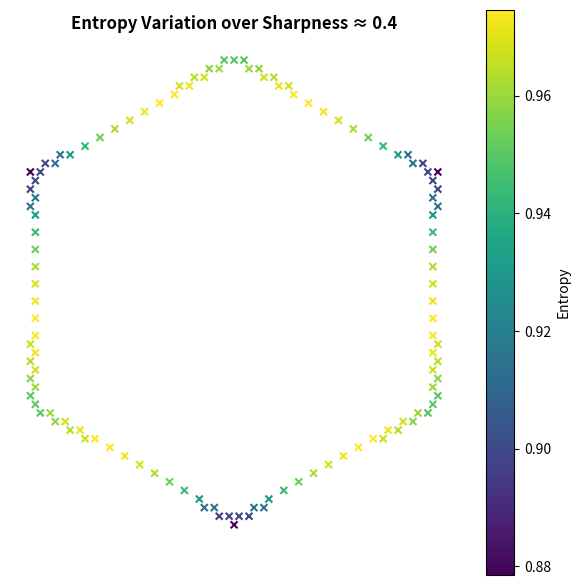
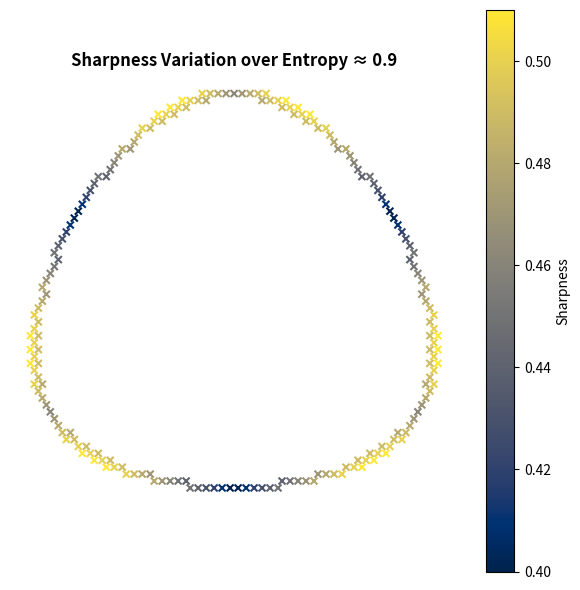
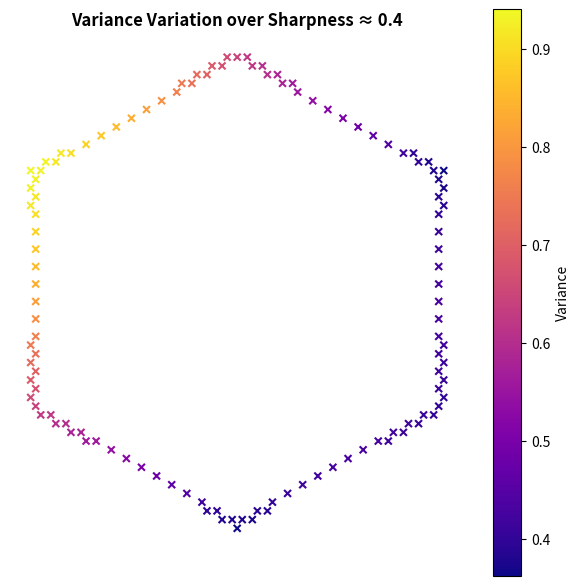
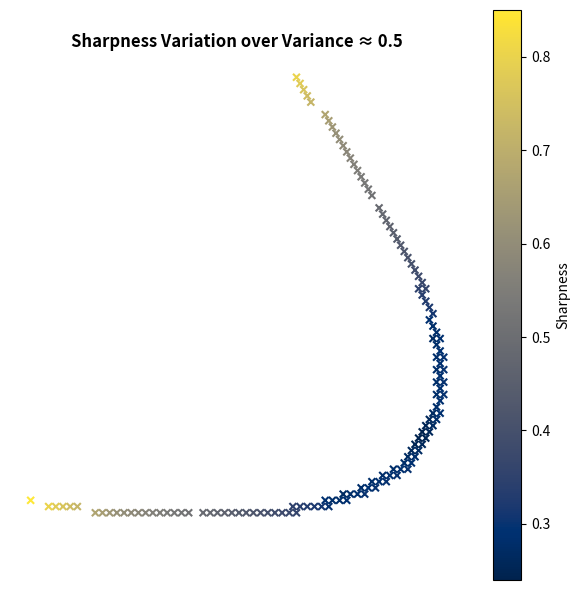

Recreate these plots in Python, in order.
import numpy as np
import matplotlib.pyplot as plt
from scipy.stats import entropy

# Barycentric to cartesian
def barycentric_to_cartesian(p):
    a = np.array([0, 0])
    b = np.array([1, 0])
    c = np.array([0.5, np.sqrt(3)/2])
    return p[0]*a + p[1]*b + p[2]*c

# Generate grid points on 2-simplex
step = 0.01
N = int(round(1 / step))

points_n3 = np.array([
    [i / N, j / N, (N - i - j) / N]
    for i in range(N + 1)
    for j in range(N + 1 - i)
])

tolerance = 0.01

# Sharpness for n=3
def sharpness_n3(p):
    sorted_p = np.sort(p)
    weights = np.array([(2 * j - 3 - 1) / (3 - 1) for j in range(1, 4)])
    return np.dot(weights, sorted_p)

sharpness_vals = np.array([sharpness_n3(p) for p in points_n3])

# Variance for n=3
x_vals_n3 = np.array([0, 1, 2])
variance_vals = np.array([
    np.dot(p, (x_vals_n3 - np.dot(p, x_vals_n3))**2) for p in points_n3
])

entropy_vals = np.array([entropy(p, base=np.e) for p in points_n3])

# Filter distributions with sharpness ≈ 0.4
sharpness_target_specific = 0.4
sharpness_set = np.array([
    p for i, p in enumerate(points_n3)
    if abs(sharpness_vals[i] - sharpness_target_specific) <= tolerance
])

# Compute entropy and variance for sharpness set
entropy_set = np.array([entropy(p, base=np.e) for p in sharpness_set])
variance_set = np.array([
    np.dot(p, (x_vals_n3 - np.dot(p, x_vals_n3))**2) for p in sharpness_set
])

# Project to 2D
proj_sharpness_set = np.array([barycentric_to_cartesian(p) for p in sharpness_set])

# Plot entropy heatmap
fig, ax = plt.subplots(figsize=(6, 6))
sc = ax.scatter(
    proj_sharpness_set[:, 0],
    proj_sharpness_set[:, 1],
    c=entropy_set,
    cmap='viridis',
    s=25,
    marker='x'
)
ax.set_aspect('equal')
ax.axis('off')
ax.set_title("Entropy Variation over Sharpness ≈ 0.4", fontsize=12, fontweight='bold')
plt.colorbar(sc, ax=ax, label="Entropy")
plt.tight_layout()
plt.show()

# Filter for entropy ≈ 0.9
target_entropy = 0.9
filtered_points = np.array([
    p for i, p in enumerate(points_n3)
    if abs(entropy_vals[i] - target_entropy) <= tolerance
])
filtered_sharpness = np.array([
    sharpness_n3(p) for p in filtered_points
])
proj_points = np.array([barycentric_to_cartesian(p) for p in filtered_points])

# Plot
fig, ax = plt.subplots(figsize=(6, 6))
sc = ax.scatter(proj_points[:, 0], proj_points[:, 1], c=filtered_sharpness, cmap='cividis', s=25, marker='x')
ax.set_aspect('equal')
ax.axis('off')
ax.set_title("Sharpness Variation over Entropy ≈ 0.9", fontsize=12, fontweight='bold')
plt.colorbar(sc, ax=ax, label="Sharpness")
plt.tight_layout()
plt.show()


# Plot variance heatmap
fig, ax = plt.subplots(figsize=(6, 6))
sc2 = ax.scatter(
    proj_sharpness_set[:, 0],
    proj_sharpness_set[:, 1],
    c=variance_set,
    cmap='plasma',
    s=25,
    marker='x'
)
ax.set_aspect('equal')
ax.axis('off')
ax.set_title("Variance Variation over Sharpness ≈ 0.4", fontsize=12, fontweight='bold')
plt.colorbar(sc2, ax=ax, label="Variance")
plt.tight_layout()
plt.show()


# Filter for variance ≈ 0.5
target_variance = 0.5
filtered_points2 = np.array([
    p for i, p in enumerate(points_n3)
    if abs(variance_vals[i] - target_variance) <= tolerance
])
filtered_sharpness = np.array([
    sharpness_n3(p) for p in filtered_points2
])
proj_points = np.array([barycentric_to_cartesian(p) for p in filtered_points2])

# Plot
fig, ax = plt.subplots(figsize=(6, 6))
sc = ax.scatter(proj_points[:, 0], proj_points[:, 1], c=filtered_sharpness, cmap='cividis', s=25, marker='x')
ax.set_aspect('equal')
ax.axis('off')
ax.set_title("Sharpness Variation over Variance ≈ 0.5", fontsize=12, fontweight='bold')
plt.colorbar(sc, ax=ax, label="Sharpness")
plt.tight_layout()
plt.show()



print("\n=== Sharpness ≈ 0.4 ===")
sorted_entropy = sorted(zip(sharpness_set, entropy_set), key=lambda x: x[1])
print("\nTop 10 Lowest Entropy:")
for p, v in sorted_entropy[:10]:
    print(f"Entropy: {v:.4f}, Dist: {np.round(p, 4)}")
print("\nTop 10 Highest Entropy:")
for p, v in sorted_entropy[-10:]:
    print(f"Entropy: {v:.4f}, Dist: {np.round(p, 4)}")

sorted_variance = sorted(zip(sharpness_set, variance_set), key=lambda x: x[1])
print("\nTop 10 Lowest Variance:")
for p, v in sorted_variance[:10]:
    print(f"Variance: {v:.4f}, Dist: {np.round(p, 4)}")
print("\nTop 10 Highest Variance:")
for p, v in sorted_variance[-10:]:
    print(f"Variance: {v:.4f}, Dist: {np.round(p, 4)}")

# Print top/bottom 10 for entropy ≈ 0.9
print("\n=== Entropy ≈ 0.9 ===")
filtered_sharpness = np.array([sharpness_n3(p) for p in filtered_points])
filtered_variance = np.array([
    np.dot(p, (x_vals_n3 - np.dot(p, x_vals_n3))**2) for p in filtered_points
])

sorted_sharp = sorted(zip(filtered_points, filtered_sharpness), key=lambda x: x[1])
print("\nTop 10 Lowest Sharpness:")
for p, v in sorted_sharp[:10]:
    print(f"Sharpness: {v:.4f}, Dist: {np.round(p, 4)}")
print("\nTop 10 Highest Sharpness:")
for p, v in sorted_sharp[-10:]:
    print(f"Sharpness: {v:.4f}, Dist: {np.round(p, 4)}")

# Print top/bottom 10 for variance ≈ 0.5
print("\n=== Variance ≈ 0.5 ===")
filtered_entropy = np.array([entropy(p, base=np.e) for p in filtered_points2])
filtered_sharpness = np.array([sharpness_n3(p) for p in filtered_points2])

sorted_sharp = sorted(zip(filtered_points2, filtered_sharpness), key=lambda x: x[1])
print("\nTop 10 Lowest Sharpness:")
for p, v in sorted_sharp[:10]:
    print(f"Sharpness: {v:.4f}, Dist: {np.round(p, 4)}")
print("\nTop 10 Highest Sharpness:")
for p, v in sorted_sharp[-10:]:
    print(f"Sharpness: {v:.4f}, Dist: {np.round(p, 4)}")
